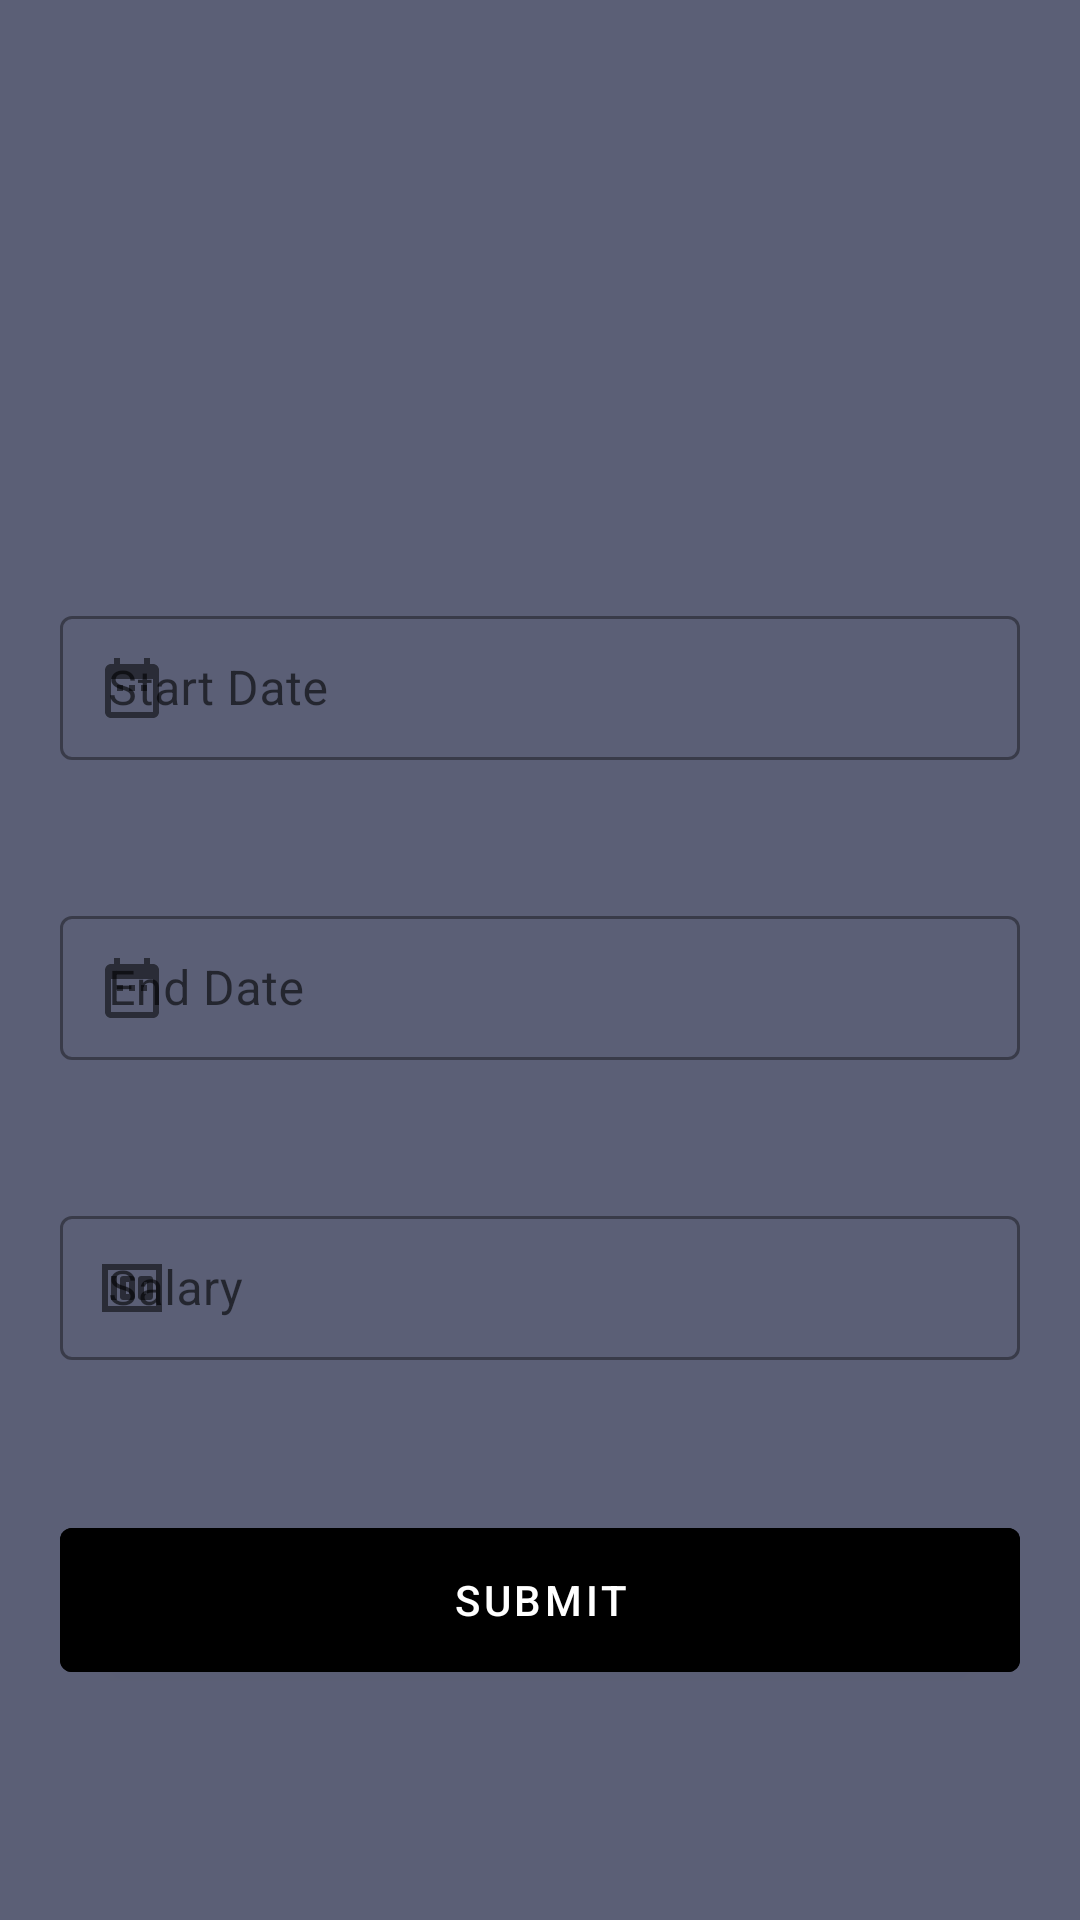

This screen was rendered from an Android layout file. Write that file and the resources it references.
<!-- AndroidManifest.xml: application theme Theme.PGM -->
<!-- res/layout/activity_new_contract.xml -->
<?xml version="1.0" encoding="utf-8"?>
<androidx.constraintlayout.widget.ConstraintLayout xmlns:android="http://schemas.android.com/apk/res/android"
    xmlns:app="http://schemas.android.com/apk/res-auto"
    xmlns:tools="http://schemas.android.com/tools"
    android:layout_width="match_parent"
    android:layout_height="match_parent"
    android:background="@color/gray"
    tools:context=".NewContractActivity">


    <com.google.android.material.textfield.TextInputLayout
        android:id="@+id/startDateContractContainer"
        style="@style/Widget.MaterialComponents.TextInputLayout.OutlinedBox.Dense"
        android:layout_width="match_parent"
        android:layout_height="wrap_content"
        android:layout_alignParentStart="true"
        android:layout_alignParentTop="true"
        android:layout_alignParentEnd="true"
        android:layout_marginStart="20dp"
        android:layout_marginTop="200dp"
        android:layout_marginEnd="20dp"
        android:hint="@string/start_date"
        android:textIsSelectable="true"
        app:layout_constraintStart_toStartOf="parent"
        app:layout_constraintTop_toTopOf="parent"
        app:startIconDrawable="@drawable/date">

        <com.google.android.material.textfield.TextInputEditText
            android:id="@+id/startDateContractEditText"
            android:layout_width="match_parent"
            android:layout_height="match_parent"
            android:clickable="false"
            android:focusable="false"
            android:inputType="date"
            android:lines="1"
            android:textColorHint="#757575" />

    </com.google.android.material.textfield.TextInputLayout>

    <com.google.android.material.textfield.TextInputLayout
        android:id="@+id/endDateContractContainer"
        style="@style/Widget.MaterialComponents.TextInputLayout.OutlinedBox.Dense"
        android:layout_width="match_parent"
        android:layout_height="wrap_content"
        android:layout_alignParentStart="true"
        android:layout_alignParentTop="true"
        android:layout_alignParentEnd="true"
        android:layout_marginStart="20dp"
        android:layout_marginTop="300dp"
        android:layout_marginEnd="20dp"
        android:hint="@string/end_date"
        android:textIsSelectable="true"
        app:layout_constraintStart_toStartOf="parent"
        app:layout_constraintTop_toTopOf="parent"
        app:startIconDrawable="@drawable/date">

        <com.google.android.material.textfield.TextInputEditText
            android:id="@+id/endDateContractEditText"
            android:layout_width="match_parent"
            android:layout_height="match_parent"
            android:clickable="false"
            android:focusable="false"
            android:inputType="date"
            android:lines="1"
            android:textColorHint="#757575" />

    </com.google.android.material.textfield.TextInputLayout>

    <com.google.android.material.textfield.TextInputLayout
        android:id="@+id/salaryContractContainer"
        style="@style/Widget.MaterialComponents.TextInputLayout.OutlinedBox.Dense"
        android:layout_width="match_parent"
        android:layout_height="wrap_content"
        android:layout_alignParentStart="true"
        android:layout_alignParentTop="true"
        android:layout_alignParentEnd="true"
        android:layout_marginStart="20dp"
        android:layout_marginTop="400dp"
        android:layout_marginEnd="20dp"
        android:hint="@string/salary"
        android:textIsSelectable="true"
        app:layout_constraintEnd_toEndOf="parent"
        app:layout_constraintStart_toStartOf="parent"
        app:layout_constraintTop_toTopOf="parent"
        app:startIconDrawable="@drawable/money">

        <com.google.android.material.textfield.TextInputEditText
            android:id="@+id/salaryContractEditText"
            android:layout_width="match_parent"
            android:layout_height="match_parent"
            android:inputType="number"
            android:lines="1" />

    </com.google.android.material.textfield.TextInputLayout>

    <com.google.android.material.button.MaterialButton
        android:id="@+id/newContractButton"
        android:layout_width="0dp"
        android:layout_height="60dp"
        android:layout_marginStart="20dp"
        android:layout_marginTop="50dp"
        android:layout_marginEnd="20dp"
        android:text="@string/submit"
        android:backgroundTint="@color/black"

        app:layout_constraintEnd_toEndOf="parent"
        app:layout_constraintStart_toStartOf="parent"
        app:layout_constraintTop_toBottomOf="@+id/salaryContractContainer"
        tools:ignore="DuplicateSpeakableTextCheck" />


</androidx.constraintlayout.widget.ConstraintLayout>
<!-- resources referenced by this layout -->
<resources>
  <color name="black">#FF000000</color>
  <color name="gray">#5B5F76</color>
  <!-- drawable date (drawable) -->
  <vector android:alpha="0.9" android:height="24dp" android:tint="#2D2C2C"
      android:viewportHeight="24" android:viewportWidth="24"
      android:width="24dp" xmlns:android="http://schemas.android.com/apk/res/android">
      <path android:fillColor="@android:color/white" android:pathData="M9,11L7,11v2h2v-2zM13,11h-2v2h2v-2zM17,11h-2v2h2v-2zM19,4h-1L18,2h-2v2L8,4L8,2L6,2v2L5,4c-1.11,0 -1.99,0.9 -1.99,2L3,20c0,1.1 0.89,2 2,2h14c1.1,0 2,-0.9 2,-2L21,6c0,-1.1 -0.9,-2 -2,-2zM19,20L5,20L5,9h14v11z"/>
  </vector>
  <!-- drawable money (drawable) -->
  <vector android:alpha="0.9" android:height="24dp" android:tint="#2D2C2C"
      android:viewportHeight="24" android:viewportWidth="24"
      android:width="24dp" xmlns:android="http://schemas.android.com/apk/res/android">
      <path android:fillColor="@android:color/white" android:pathData="M5,8h2v8L5,16zM12,8L9,8c-0.55,0 -1,0.45 -1,1v6c0,0.55 0.45,1 1,1h3c0.55,0 1,-0.45 1,-1L13,9c0,-0.55 -0.45,-1 -1,-1zM11,14h-1v-4h1v4zM18,8h-3c-0.55,0 -1,0.45 -1,1v6c0,0.55 0.45,1 1,1h3c0.55,0 1,-0.45 1,-1L19,9c0,-0.55 -0.45,-1 -1,-1zM17,14h-1v-4h1v4z"/>
      <path android:fillColor="@android:color/white" android:pathData="M2,4v16h20L22,4L2,4zM4,18L4,6h16v12L4,18z"/>
  </vector>
  <string name="end_date">End Date</string>
  <string name="salary">Salary</string>
  <string name="start_date">Start Date</string>
  <string name="submit">submit</string>
  <style name="Theme.PGM" parent="Theme.MaterialComponents.DayNight.NoActionBar">
          
          <item name="colorPrimary">@color/purple_500</item>
          <item name="colorPrimaryVariant">@color/purple_700</item>
          <item name="colorOnPrimary">@color/white</item>
          
          <item name="colorSecondary">@color/teal_200</item>
          <item name="colorSecondaryVariant">@color/teal_700</item>
          <item name="colorOnSecondary">@color/black</item>
          
          <item name="android:statusBarColor" tools:targetApi="l">?attr/colorPrimaryVariant</item>
          
      </style>
  <color name="purple_500">#FF6200EE</color>
  <color name="purple_700">#FF3700B3</color>
  <color name="white">#FFFFFFFF</color>
  <color name="teal_200">#FF03DAC5</color>
  <color name="teal_700">#FF018786</color>
</resources>
